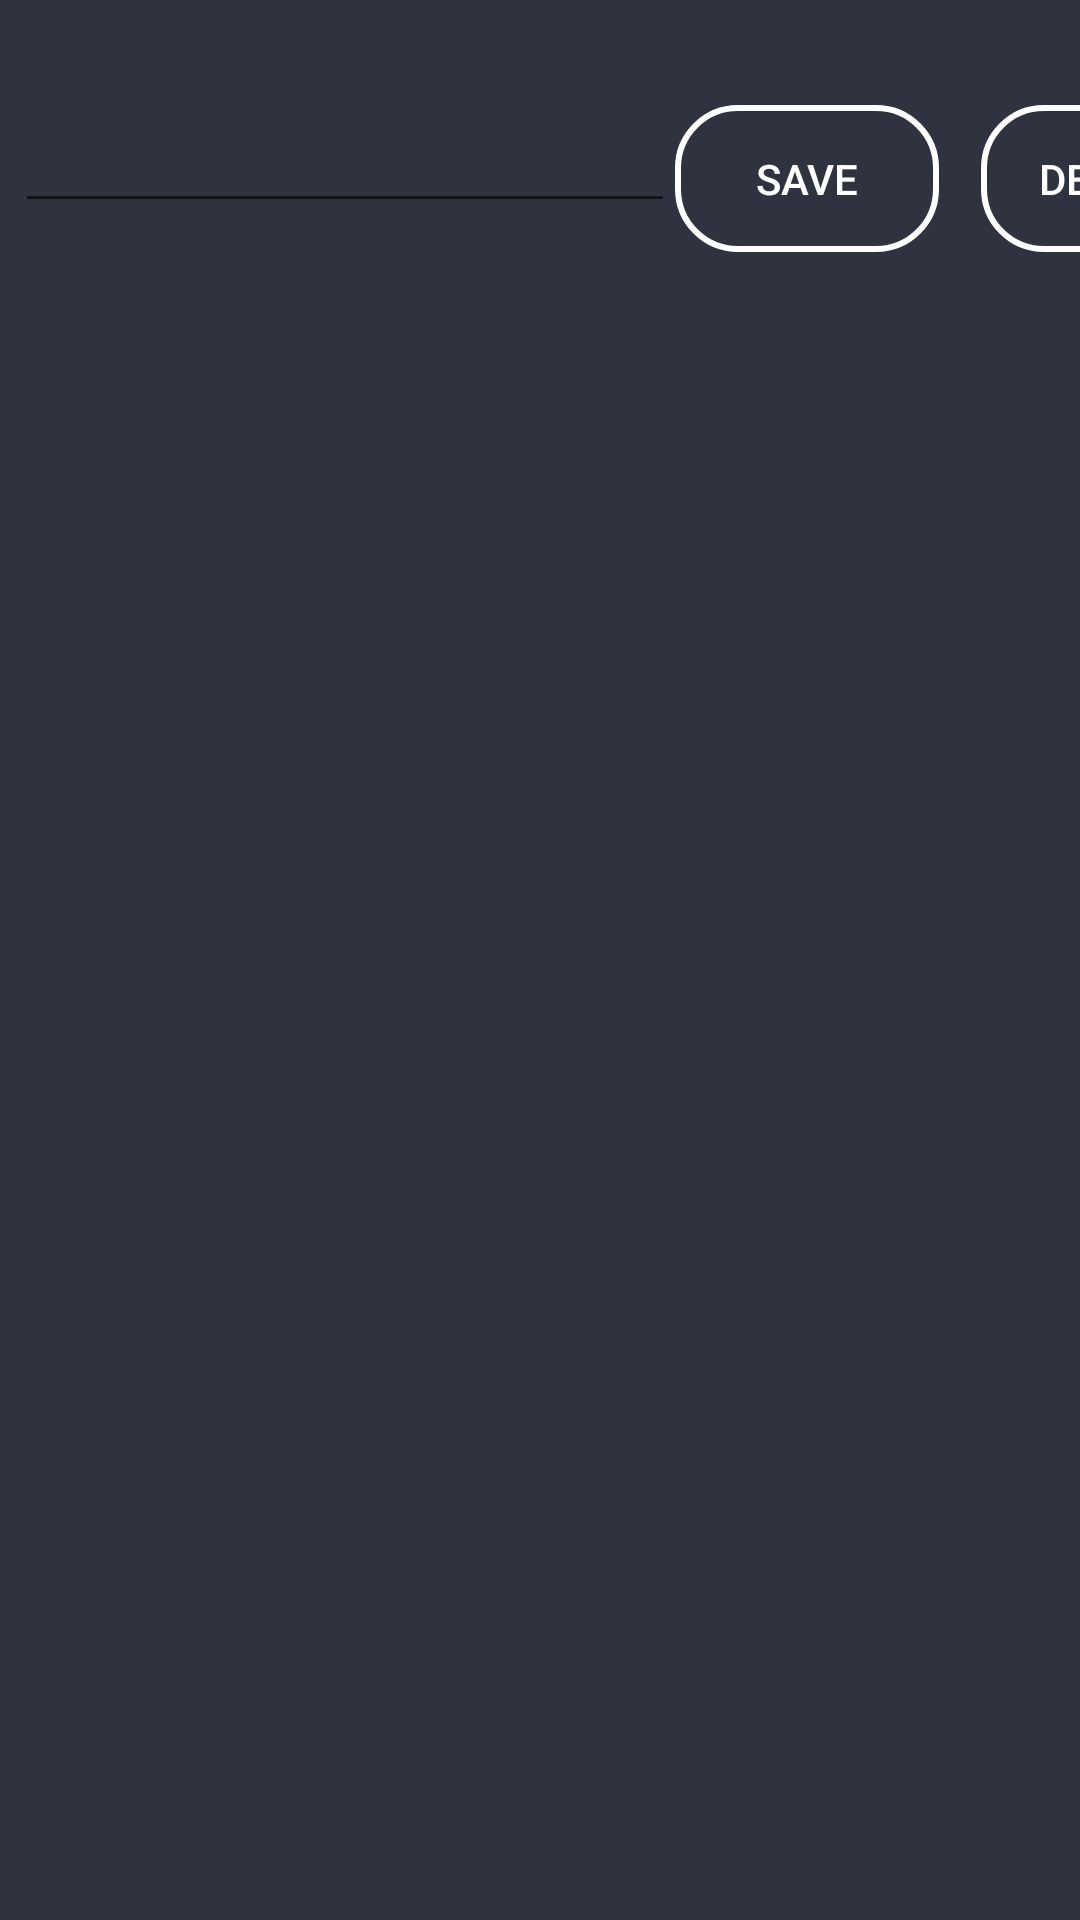

Write the Android layout XML for this screen, with the resource values it uses.
<!-- AndroidManifest.xml: application theme AppTheme -->
<!-- res/layout/edit_text_popup.xml -->
<?xml version="1.0" encoding="utf-8"?>
<android.support.v4.widget.NestedScrollView xmlns:android="http://schemas.android.com/apk/res/android"
    android:layout_width="455dp"
    android:layout_height="100dp"
    android:layout_gravity="center"
    android:background="@color/colorPrimaryDark"
    android:fillViewport="true"
    android:orientation="vertical">

    <LinearLayout
        android:id="@+id/popup_element"
        android:layout_width="455dp"
        android:layout_height="100dp"
        android:background="@color/colorPrimaryDark"
        android:orientation="vertical"
        android:padding="5dp">

        <Button
            android:id="@+id/x-button"
            android:layout_width="30dp"
            android:layout_height="30dp"
            android:layout_gravity="end"
            android:background="@drawable/circlebackground"
            android:gravity="center"
            android:text="X"
            android:textColor="@color/white"
            android:textStyle="bold" />

        <RelativeLayout
            android:layout_width="420dp"
            android:layout_height="match_parent">

            <EditText
                android:id="@+id/text"
                android:layout_width="220dp"
                android:layout_height="wrap_content"
                android:gravity="left"
                android:paddingBottom="5dp"
                android:textColor="@color/white"
                android:textCursorDrawable="@color/white" />

            <Button
                android:id="@+id/save_text_button"
                android:layout_width="wrap_content"
                android:layout_height="wrap_content"
                android:layout_marginRight="14dp"
                android:layout_toRightOf="@id/text"
                android:width="10dp"
                android:background="@drawable/buttonshape"
                android:gravity="center_horizontal"

                android:text="Save"
                android:textColor="@color/white" />

            <Button
                android:id="@+id/delete_text_button"
                android:layout_width="wrap_content"
                android:layout_height="wrap_content"
                android:layout_toRightOf="@id/save_text_button"
                android:width="10dp"
                android:background="@drawable/buttonshape"
                android:gravity="center_horizontal"
                android:text="Delete"
                android:textColor="@color/white" />
        </RelativeLayout>
    </LinearLayout>

</android.support.v4.widget.NestedScrollView>
<!-- resources referenced by this layout -->
<resources>
  <color name="colorPrimaryDark">#2F333F</color>
  <color name="white">#FFFFFF</color>
  <!-- drawable buttonshape (drawable) -->
  <?xml version="1.0" encoding="utf-8"?>
  <shape xmlns:android="http://schemas.android.com/apk/res/android">
      <stroke android:color="@color/white" android:width="2dp"/>
          <corners android:radius="20dp"/>
          <padding android:top="15dp" android:bottom="15dp" android:left="15dp" android:right="15dp"/>
  </shape>
  <!-- drawable circlebackground (drawable) -->
  <?xml version="1.0" encoding="utf-8"?>
  <shape xmlns:android="http://schemas.android.com/apk/res/android"
      android:shape="oval">
      <stroke
          android:width="2dp"
          android:color="@color/white"></stroke>
  </shape>
  <style name="AppTheme" parent="Theme.AppCompat.Light.NoActionBar">
          
          <item name="colorPrimary">@color/colorPrimary</item>
          <item name="colorPrimaryDark">@color/colorPrimaryDark</item>
          <item name="colorAccent">@color/colorAccent</item>
      </style>
  <color name="colorPrimary">#3F51B5</color>
  <color name="colorAccent">#FF4081</color>
</resources>
